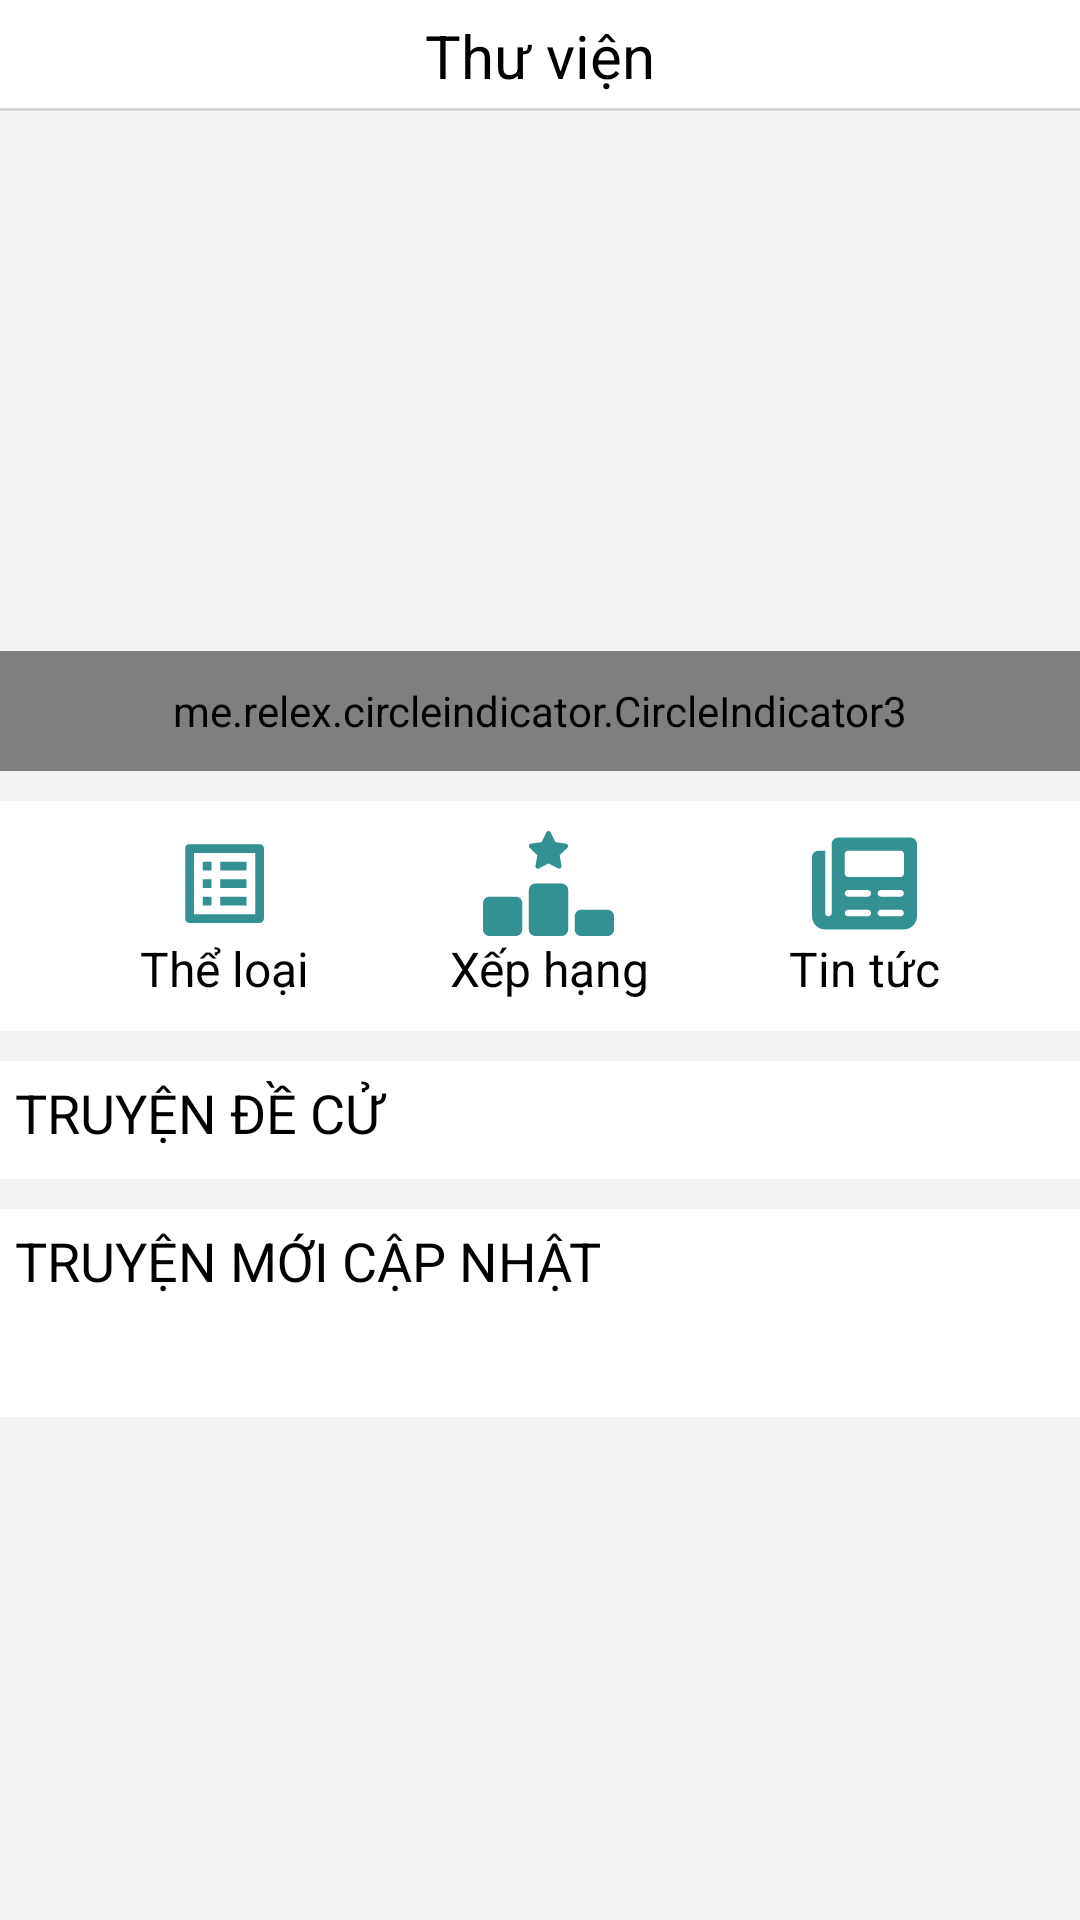

Produce the Android XML layout that renders to this screen, including the resource entries it uses.
<!-- AndroidManifest.xml: application theme Theme.Kapp -->
<!-- res/layout/fragment_home.xml -->
<?xml version="1.0" encoding="utf-8"?>
<androidx.constraintlayout.widget.ConstraintLayout xmlns:android="http://schemas.android.com/apk/res/android"
xmlns:app="http://schemas.android.com/apk/res-auto"
xmlns:tools="http://schemas.android.com/tools"
android:layout_width="match_parent"
android:layout_height="wrap_content"
android:background="@color/light_gray"
tools:context=".MainActivity">
    <androidx.constraintlayout.widget.ConstraintLayout
    app:layout_constraintTop_toTopOf="parent"
    android:layout_width="match_parent"
    android:background="@color/white"
    android:id="@+id/home_header"
    android:layout_height="wrap_content">
    <TextView
        android:id="@+id/thuvien"
        android:layout_width="wrap_content"
        android:layout_height="wrap_content"
        app:layout_constraintTop_toTopOf="parent"
        app:layout_constraintLeft_toLeftOf="parent"
        app:layout_constraintRight_toRightOf="parent"
        android:text="Thư viện"
        android:textSize="20dp"
        android:textColor="@color/black"
        android:paddingVertical="5dp"/>
    <TextView
        android:id="@+id/home_search"
        android:layout_width="wrap_content"
        android:layout_height="wrap_content"
        app:layout_constraintTop_toTopOf="parent"
        app:layout_constraintRight_toRightOf="parent"
        android:drawableRight="@drawable/ic_baseline_search_24"
        android:paddingVertical="5dp"
        android:paddingHorizontal="5dp"
        android:drawableTint="@color/black"/>
    <LinearLayout
        android:orientation="vertical"
        android:id="@+id/home_udl_1"
        app:layout_constraintBottom_toBottomOf="parent"
        android:layout_width="match_parent"
        android:background="#33333320"
        android:layout_height="1dp"/>
    </androidx.constraintlayout.widget.ConstraintLayout>
    <ScrollView
        android:id="@+id/home_content"
        app:layout_constraintTop_toBottomOf="@id/home_header"
        android:paddingBottom="10dp"
        android:layout_width="match_parent"
        android:layout_height="wrap_content">
        <LinearLayout
            android:layout_width="match_parent"
            android:layout_height="wrap_content"
            android:orientation="vertical">
            <androidx.constraintlayout.widget.ConstraintLayout
                android:layout_width="match_parent"
                android:layout_height="220dp">
                <androidx.viewpager2.widget.ViewPager2
                    android:id="@+id/home_slider"
                    android:layout_width="match_parent"
                    android:layout_height="match_parent"/>
                <me.relex.circleindicator.CircleIndicator3
                    android:id="@+id/home_indicator"
                    android:layout_width="match_parent"
                    app:ci_height="5dp"
                    app:ci_width="5dp"
                    app:layout_constraintBottom_toBottomOf="parent"
                    android:layout_height="40dp"/>
            </androidx.constraintlayout.widget.ConstraintLayout>
            <androidx.constraintlayout.widget.ConstraintLayout
                android:layout_width="match_parent"
                android:layout_height="wrap_content"
                android:layout_marginVertical="10dp"
                android:orientation="horizontal"
                android:layout_gravity="center"
                android:paddingVertical="10dp"
                android:background="@color/white">
                    <TextView
                        android:id="@+id/home_cate"
                        android:layout_width="wrap_content"
                        android:layout_height="wrap_content"
                        android:layout_gravity="center"
                        android:drawableTop="@drawable/ic_baseline_list_alt_24"
                        android:drawableTint="@color/primary"
                        android:gravity="center"
                        android:text="Thể loại"
                        android:textColor="@color/black"
                        android:textSize="16dp"
                        app:layout_constraintBottom_toBottomOf="parent"
                        app:layout_constraintEnd_toStartOf="@+id/home_rank"
                        app:layout_constraintHorizontal_bias="0.5"
                        app:layout_constraintStart_toStartOf="parent"
                        app:layout_constraintTop_toTopOf="parent" />

                    <TextView
                        android:id="@+id/home_rank"
                        android:layout_width="wrap_content"
                        android:layout_height="wrap_content"
                        android:layout_gravity="center"
                        android:drawableTop="@drawable/ic_ranking_star_solid"
                        android:drawableTint="@color/primary"
                        android:gravity="center"
                        android:text="Xếp hạng"
                        android:textColor="@color/black"
                        android:textSize="16dp"
                        app:layout_constraintBottom_toBottomOf="@+id/home_cate"
                        app:layout_constraintEnd_toStartOf="@+id/home_news"
                        app:layout_constraintHorizontal_bias="0.5"
                        app:layout_constraintStart_toEndOf="@+id/home_cate"
                        app:layout_constraintTop_toTopOf="@+id/home_cate" />

                    <TextView
                        android:id="@+id/home_news"
                        android:layout_width="wrap_content"
                        android:layout_height="wrap_content"
                        android:layout_gravity="center"
                        android:drawableTop="@drawable/ic_newspaper_solid"
                        android:drawableTint="@color/primary"
                        android:gravity="center"
                        android:text="Tin tức"
                        android:textColor="@color/black"
                        android:textSize="16dp"
                        app:layout_constraintBottom_toBottomOf="@+id/home_rank"
                        app:layout_constraintEnd_toEndOf="parent"
                        app:layout_constraintHorizontal_bias="0.5"
                        app:layout_constraintStart_toEndOf="@+id/home_rank"
                        app:layout_constraintTop_toTopOf="@+id/home_rank" />
            </androidx.constraintlayout.widget.ConstraintLayout>
            <LinearLayout
                android:background="@color/white"
                android:paddingVertical="5dp"
                android:layout_width="match_parent"
                android:layout_height="wrap_content"
                android:orientation="vertical">
            <TextView
                android:layout_width="match_parent"
                android:layout_height="wrap_content"
                android:textSize="18dp"
                android:textAllCaps="true"
                android:paddingBottom="5dp"
                android:paddingLeft="5dp"
                android:textColor="@color/black"
                android:text="Truyện đề cử"/>
            <androidx.recyclerview.widget.RecyclerView
                android:layout_width="match_parent"
                android:layout_height="wrap_content"
                android:id="@+id/home_suggest"/>
            </LinearLayout>
            <LinearLayout
                android:background="@color/white"
                android:paddingVertical="5dp"
                android:layout_marginTop="10dp"
                android:layout_width="match_parent"
                android:layout_height="wrap_content"
                android:orientation="vertical">
                <TextView
                    android:layout_width="match_parent"
                    android:layout_height="wrap_content"
                    android:textSize="18dp"
                    android:textAllCaps="true"
                    android:paddingBottom="5dp"
                    android:paddingLeft="5dp"
                    android:textColor="@color/black"
                    android:text="Truyện mới cập nhật"/>
                <androidx.recyclerview.widget.RecyclerView
                    android:layout_width="match_parent"
                    android:layout_height="wrap_content"
                    android:paddingBottom="30dp"
                    android:nestedScrollingEnabled="false"
                    android:isScrollContainer="false"
                    android:id="@+id/home_new_update"/>
            </LinearLayout>
        </LinearLayout>
    </ScrollView>
</androidx.constraintlayout.widget.ConstraintLayout>
<!-- resources referenced by this layout -->
<resources>
  <color name="black">#FF000000</color>
  <color name="light_gray">#F1F3F5</color>
  <color name="primary">#339291</color>
  <color name="white">#FFFFFFFF</color>
  <!-- drawable ic_baseline_list_alt_24 (drawable) -->
  <vector android:height="35dp" android:tint="?attr/colorControlNormal"
      android:viewportHeight="24" android:viewportWidth="24"
      android:width="35dp" xmlns:android="http://schemas.android.com/apk/res/android">
      <path android:fillColor="@android:color/white" android:pathData="M19,5v14L5,19L5,5h14m1.1,-2L3.9,3c-0.5,0 -0.9,0.4 -0.9,0.9v16.2c0,0.4 0.4,0.9 0.9,0.9h16.2c0.4,0 0.9,-0.5 0.9,-0.9L21,3.9c0,-0.5 -0.5,-0.9 -0.9,-0.9zM11,7h6v2h-6L11,7zM11,11h6v2h-6v-2zM11,15h6v2h-6zM7,7h2v2L7,9zM7,11h2v2L7,13zM7,15h2v2L7,17z"/>
  </vector>
  <!-- drawable ic_newspaper_solid (drawable) -->
  <vector android:height="35dp" android:viewportHeight="512"
      android:viewportWidth="512" android:width="35dp" xmlns:android="http://schemas.android.com/apk/res/android">
      <path android:fillColor="#FF000000" android:pathData="M480,32H128C110.3,32 96,46.33 96,64v336C96,408.8 88.84,416 80,416S64,408.8 64,400V96H32C14.33,96 0,110.3 0,128v288c0,35.35 28.65,64 64,64h384c35.35,0 64,-28.65 64,-64V64C512,46.33 497.7,32 480,32zM272,416h-96C167.2,416 160,408.8 160,400C160,391.2 167.2,384 176,384h96c8.836,0 16,7.162 16,16C288,408.8 280.8,416 272,416zM272,320h-96C167.2,320 160,312.8 160,304C160,295.2 167.2,288 176,288h96C280.8,288 288,295.2 288,304C288,312.8 280.8,320 272,320zM432,416h-96c-8.836,0 -16,-7.164 -16,-16c0,-8.838 7.164,-16 16,-16h96c8.836,0 16,7.162 16,16C448,408.8 440.8,416 432,416zM432,320h-96C327.2,320 320,312.8 320,304C320,295.2 327.2,288 336,288h96C440.8,288 448,295.2 448,304C448,312.8 440.8,320 432,320zM448,208C448,216.8 440.8,224 432,224h-256C167.2,224 160,216.8 160,208v-96C160,103.2 167.2,96 176,96h256C440.8,96 448,103.2 448,112V208z"/>
  </vector>
  <!-- drawable ic_ranking_star_solid (drawable) -->
  <vector android:height="35dp" android:viewportHeight="512"
      android:viewportWidth="640" android:width="43.75dp" xmlns:android="http://schemas.android.com/apk/res/android">
      <path android:fillColor="#FF000000" android:pathData="M406.1,61.65C415.4,63.09 419.4,74.59 412.6,81.41L374.6,118.1L383.6,170.1C384.1,179.5 375.3,186.7 366.7,182.4L320.2,157.9L273.3,182.7C264.7,187 255,179.8 256.4,170.5L265.4,118.4L227.4,81.41C220.6,74.59 224.6,63.09 233.9,61.65L286.2,54.11L309.8,6.332C314.1,-2.289 326.3,-1.93 330.2,6.332L353.8,54.11L406.1,61.65zM384,256C401.7,256 416,270.3 416,288V480C416,497.7 401.7,512 384,512H256C238.3,512 224,497.7 224,480V288C224,270.3 238.3,256 256,256H384zM160,320C177.7,320 192,334.3 192,352V480C192,497.7 177.7,512 160,512H32C14.33,512 0,497.7 0,480V352C0,334.3 14.33,320 32,320H160zM448,416C448,398.3 462.3,384 480,384H608C625.7,384 640,398.3 640,416V480C640,497.7 625.7,512 608,512H480C462.3,512 448,497.7 448,480V416z"/>
  </vector>
  <style name="Theme.Kapp" parent="Theme.AppCompat.DayNight.NoActionBar">
          
          <item name="colorPrimary">@color/purple_500</item>
          <item name="colorPrimaryVariant">@color/purple_700</item>
          <item name="colorOnPrimary">@color/white</item>
          
          <item name="colorSecondary">@color/teal_200</item>
          <item name="colorSecondaryVariant">@color/teal_700</item>
          <item name="colorOnSecondary">@color/black</item>
          
          <item name="android:statusBarColor" tools:targetApi="l">?attr/colorPrimaryVariant</item>
          
      </style>
  <color name="purple_500">#FF6200EE</color>
  <color name="purple_700">#FF3700B3</color>
  <color name="teal_200">#FF03DAC5</color>
  <color name="teal_700">#FF018786</color>
</resources>
